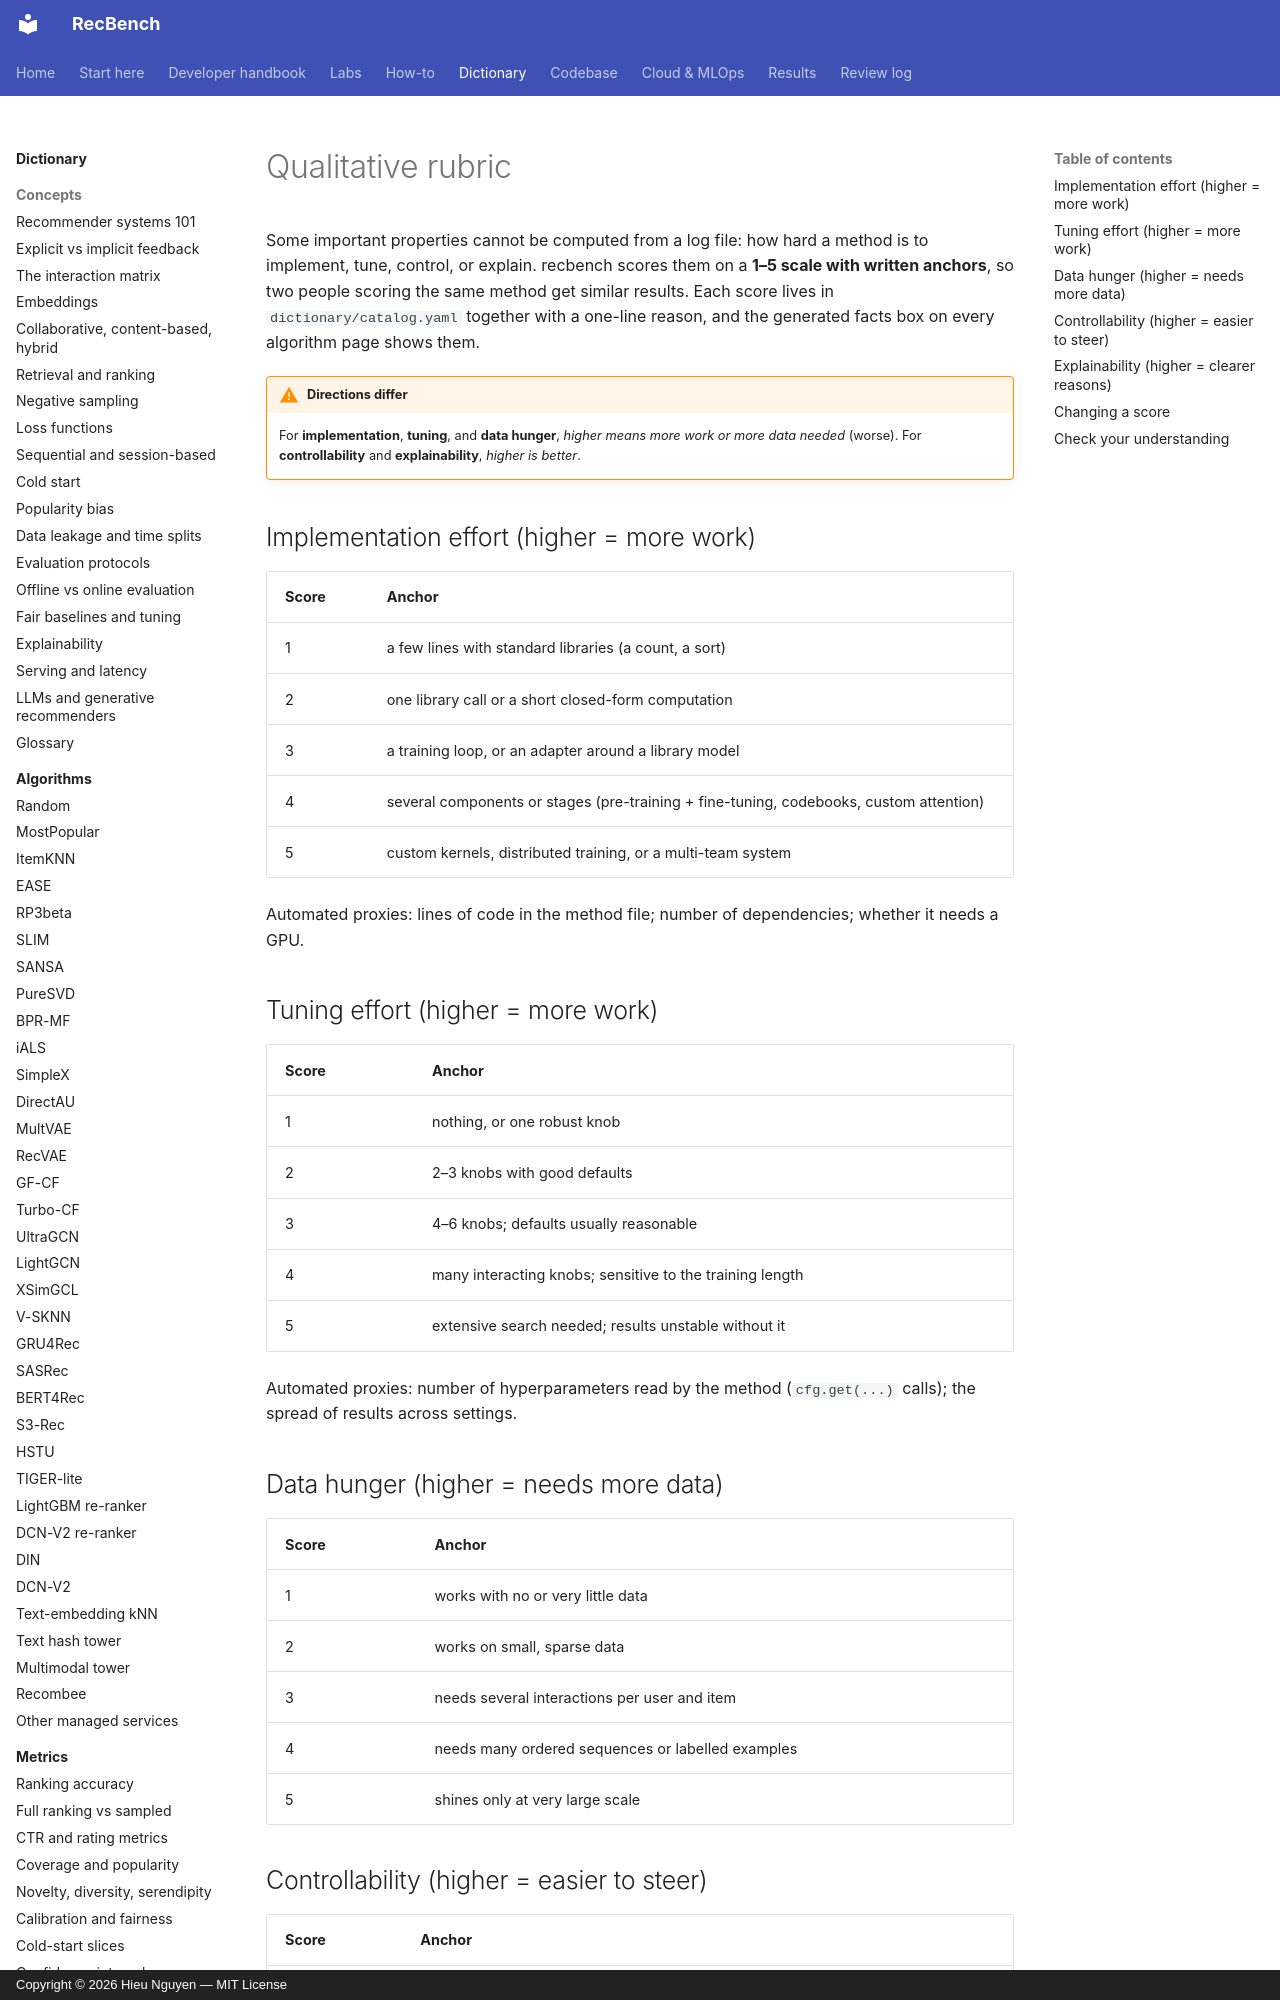

repository: trunghieu11/recbench · page: dictionary/metrics/qualitative-rubric/index.html · generator: mkdocs · copyright: Copyright © 2026 Hieu Nguyen — MIT License

# Qualitative rubric

Some important properties cannot be computed from a log file: how hard a method is to implement, tune,
control, or explain. recbench scores them on a **1–5 scale with written anchors**, so two people scoring the
same method get similar results. Each score lives in `dictionary/catalog.yaml` together with a one-line reason,
and the generated facts box on every algorithm page shows them.

!!! warning "Directions differ"
    For **implementation**, **tuning**, and **data hunger**, *higher means more work or more data needed*
    (worse). For **controllability** and **explainability**, *higher is better*.

## Implementation effort (higher = more work)

| Score | Anchor |
|---|---|
| 1 | a few lines with standard libraries (a count, a sort) |
| 2 | one library call or a short closed-form computation |
| 3 | a training loop, or an adapter around a library model |
| 4 | several components or stages (pre-training + fine-tuning, codebooks, custom attention) |
| 5 | custom kernels, distributed training, or a multi-team system |

Automated proxies: lines of code in the method file; number of dependencies; whether it needs a GPU.

## Tuning effort (higher = more work)

| Score | Anchor |
|---|---|
| 1 | nothing, or one robust knob |
| 2 | 2–3 knobs with good defaults |
| 3 | 4–6 knobs; defaults usually reasonable |
| 4 | many interacting knobs; sensitive to the training length |
| 5 | extensive search needed; results unstable without it |

Automated proxies: number of hyperparameters read by the method (`cfg.get(...)` calls); the spread of results
across settings.

## Data hunger (higher = needs more data)

| Score | Anchor |
|---|---|
| 1 | works with no or very little data |
| 2 | works on small, sparse data |
| 3 | needs several interactions per user and item |
| 4 | needs many ordered sequences or labelled examples |
| 5 | shines only at very large scale |
